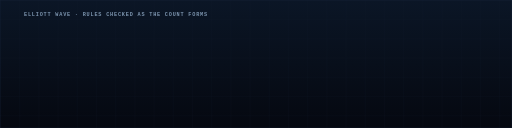
t = 0.00 s
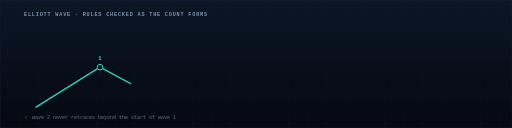
t = 1.68 s
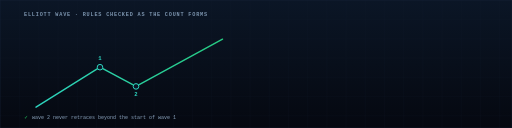
t = 3.36 s
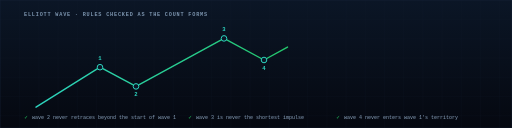
t = 5.04 s
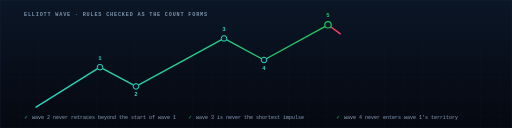
t = 6.66 s
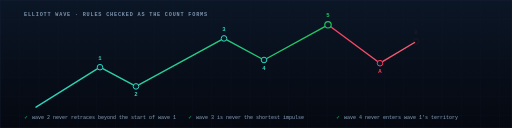
t = 8.31 s

The animated SVG that drew these frames (rendered in a browser with its animation timeline set to each time). Animation: 21 SMIL elements (animate=20,animateMotion=1); frames cover the first 8.31 s, repeats indefinitely.

<svg xmlns="http://www.w3.org/2000/svg" width="1280" height="320" viewBox="0 0 1280 320" role="img" aria-label="An Elliott Wave impulse drawing itself wave by wave, then the ABC correction, with each rule checked as it completes">
  <defs>
    <linearGradient id="ebg" x1="0" y1="0" x2="0" y2="1">
      <stop offset="0%"   stop-color="#0b1626"/>
      <stop offset="100%" stop-color="#050810"/>
    </linearGradient>
    <linearGradient id="impulse" gradientUnits="userSpaceOnUse" x1="90" y1="0" x2="820" y2="0">
      <stop offset="0%"   stop-color="#2dd4bf"/>
      <stop offset="100%" stop-color="#22c55e"/>
    </linearGradient>
    <linearGradient id="corr" gradientUnits="userSpaceOnUse" x1="820" y1="0" x2="1170" y2="0">
      <stop offset="0%"   stop-color="#f43f5e"/>
      <stop offset="100%" stop-color="#fb7185"/>
    </linearGradient>
    <pattern id="egrid" width="48" height="48" patternUnits="userSpaceOnUse">
      <path d="M 48 0 L 0 0 0 48" fill="none" stroke="#111e2f" stroke-width="1"/>
    </pattern>
  </defs>

  <rect width="1280" height="320" fill="url(#ebg)"/>
  <rect width="1280" height="320" fill="url(#egrid)" opacity=".6"/>
  <rect width="1280" height="320" fill="none" stroke="#1c2b40"/>

  <!-- ── the impulse: five waves, each drawn in turn ───────────────────────── -->
  <!-- pathLength normalises every leg to 100 so one dashoffset value works for
       all of them regardless of their real length. -->
  <g fill="none" stroke="url(#impulse)" stroke-width="3.5" stroke-linecap="round"
     stroke-dasharray="100" stroke-dashoffset="100">

    <path pathLength="100" d="M 90 268 L 250 168">
      <animate attributeName="stroke-dashoffset" values="100;0;0;100"
               keyTimes="0;0.09;0.94;1" dur="12s" repeatCount="indefinite"
               calcMode="spline" keySplines="0.4 0 0.2 1;0 0 1 1;0 0 1 1"/>
    </path>

    <path pathLength="100" d="M 250 168 L 340 216">
      <animate attributeName="stroke-dashoffset" values="100;100;0;0;100"
               keyTimes="0;0.10;0.17;0.94;1" dur="12s" repeatCount="indefinite"
               calcMode="spline" keySplines="0 0 1 1;0.4 0 0.2 1;0 0 1 1;0 0 1 1"/>
    </path>

    <path pathLength="100" d="M 340 216 L 560 96">
      <animate attributeName="stroke-dashoffset" values="100;100;0;0;100"
               keyTimes="0;0.18;0.30;0.94;1" dur="12s" repeatCount="indefinite"
               calcMode="spline" keySplines="0 0 1 1;0.4 0 0.2 1;0 0 1 1;0 0 1 1"/>
    </path>

    <path pathLength="100" d="M 560 96 L 660 150">
      <animate attributeName="stroke-dashoffset" values="100;100;0;0;100"
               keyTimes="0;0.31;0.38;0.94;1" dur="12s" repeatCount="indefinite"
               calcMode="spline" keySplines="0 0 1 1;0.4 0 0.2 1;0 0 1 1;0 0 1 1"/>
    </path>

    <path pathLength="100" d="M 660 150 L 820 62">
      <animate attributeName="stroke-dashoffset" values="100;100;0;0;100"
               keyTimes="0;0.39;0.49;0.94;1" dur="12s" repeatCount="indefinite"
               calcMode="spline" keySplines="0 0 1 1;0.4 0 0.2 1;0 0 1 1;0 0 1 1"/>
    </path>
  </g>

  <!-- ── the ABC correction ────────────────────────────────────────────────── -->
  <g fill="none" stroke="url(#corr)" stroke-width="3.5" stroke-linecap="round"
     stroke-dasharray="100" stroke-dashoffset="100">
    <path pathLength="100" d="M 820 62 L 950 158">
      <animate attributeName="stroke-dashoffset" values="100;100;0;0;100"
               keyTimes="0;0.53;0.63;0.94;1" dur="12s" repeatCount="indefinite"
               calcMode="spline" keySplines="0 0 1 1;0.4 0 0.2 1;0 0 1 1;0 0 1 1"/>
    </path>
    <path pathLength="100" d="M 950 158 L 1040 104">
      <animate attributeName="stroke-dashoffset" values="100;100;0;0;100"
               keyTimes="0;0.64;0.71;0.94;1" dur="12s" repeatCount="indefinite"
               calcMode="spline" keySplines="0 0 1 1;0.4 0 0.2 1;0 0 1 1;0 0 1 1"/>
    </path>
    <path pathLength="100" d="M 1040 104 L 1170 196">
      <animate attributeName="stroke-dashoffset" values="100;100;0;0;100"
               keyTimes="0;0.72;0.82;0.94;1" dur="12s" repeatCount="indefinite"
               calcMode="spline" keySplines="0 0 1 1;0.4 0 0.2 1;0 0 1 1;0 0 1 1"/>
    </path>
  </g>

  <!-- ── pivot labels, each popping as its wave completes ──────────────────── -->
  <g font-family="ui-monospace,SFMono-Regular,Menlo,monospace" font-size="14"
     font-weight="700" text-anchor="middle">

    <g opacity="0"><animate attributeName="opacity" values="0;0;1;1;0" keyTimes="0;0.07;.10;.94;1" dur="12s" repeatCount="indefinite"/>
      <circle cx="250" cy="168" r="7" fill="#0b1626" stroke="#2dd4bf" stroke-width="2.5"/>
      <text x="250" y="150" fill="#2dd4bf">1</text></g>

    <g opacity="0"><animate attributeName="opacity" values="0;0;1;1;0" keyTimes="0;0.15;.18;.94;1" dur="12s" repeatCount="indefinite"/>
      <circle cx="340" cy="216" r="7" fill="#0b1626" stroke="#2dd4bf" stroke-width="2.5"/>
      <text x="340" y="240" fill="#2dd4bf">2</text></g>

    <g opacity="0"><animate attributeName="opacity" values="0;0;1;1;0" keyTimes="0;0.28;.31;.94;1" dur="12s" repeatCount="indefinite"/>
      <circle cx="560" cy="96" r="7" fill="#0b1626" stroke="#2dd4bf" stroke-width="2.5"/>
      <text x="560" y="78" fill="#2dd4bf">3</text></g>

    <g opacity="0"><animate attributeName="opacity" values="0;0;1;1;0" keyTimes="0;0.36;.39;.94;1" dur="12s" repeatCount="indefinite"/>
      <circle cx="660" cy="150" r="7" fill="#0b1626" stroke="#2dd4bf" stroke-width="2.5"/>
      <text x="660" y="174" fill="#2dd4bf">4</text></g>

    <g opacity="0"><animate attributeName="opacity" values="0;0;1;1;0" keyTimes="0;0.47;.50;.94;1" dur="12s" repeatCount="indefinite"/>
      <circle cx="820" cy="62" r="8" fill="#0b1626" stroke="#22c55e" stroke-width="3"/>
      <text x="820" y="42" fill="#22c55e">5</text></g>

    <g opacity="0"><animate attributeName="opacity" values="0;0;1;1;0" keyTimes="0;0.61;.64;.94;1" dur="12s" repeatCount="indefinite"/>
      <circle cx="950" cy="158" r="7" fill="#0b1626" stroke="#f43f5e" stroke-width="2.5"/>
      <text x="950" y="182" fill="#f43f5e">A</text></g>

    <g opacity="0"><animate attributeName="opacity" values="0;0;1;1;0" keyTimes="0;0.69;.72;.94;1" dur="12s" repeatCount="indefinite"/>
      <circle cx="1040" cy="104" r="7" fill="#0b1626" stroke="#f43f5e" stroke-width="2.5"/>
      <text x="1040" y="86" fill="#f43f5e">B</text></g>

    <g opacity="0"><animate attributeName="opacity" values="0;0;1;1;0" keyTimes="0;0.80;.83;.94;1" dur="12s" repeatCount="indefinite"/>
      <circle cx="1170" cy="196" r="7" fill="#0b1626" stroke="#f43f5e" stroke-width="2.5"/>
      <text x="1170" y="220" fill="#f43f5e">C</text></g>
  </g>

  <!-- The pen: a dot riding the front of whichever wave is being drawn.
       Its halo is two wider, fainter circles rather than a Gaussian blur.
       Same emphasis, but no filter region to rasterise, and consistent with
       the other six diagrams in docs/assets, none of which filter anything.
       The fade and the motion sit on this <g> so all three circles share one
       path. Duplicating that keySplines list per circle is how they drift
       out of sync later. -->
  <g opacity="0">
    <animate attributeName="opacity" values="0;1;1;0" keyTimes="0;.03;.84;.88" dur="12s" repeatCount="indefinite"/>
    <animateMotion dur="12s" repeatCount="indefinite" calcMode="spline"
      keyPoints="0;.14;.14;.20;.20;.44;.44;.53;.53;.70;.70;.74;.74;.85;.85;.92;.92;1;1"
      keyTimes="0;.09;.10;.17;.18;.30;.31;.38;.39;.49;.53;.63;.64;.71;.72;.82;.83;.94;1"
      keySplines="0.4 0 0.2 1;0 0 1 1;0.4 0 0.2 1;0 0 1 1;0.4 0 0.2 1;0 0 1 1;0.4 0 0.2 1;0 0 1 1;0.4 0 0.2 1;0 0 1 1;0.4 0 0.2 1;0 0 1 1;0.4 0 0.2 1;0 0 1 1;0.4 0 0.2 1;0 0 1 1;0.4 0 0.2 1;0 0 1 1"
      path="M 90 268 L 250 168 L 340 216 L 560 96 L 660 150 L 820 62 L 950 158 L 1040 104 L 1170 196"/>
    <circle r="14" fill="#ffffff" opacity=".13"/>
    <circle r="9"  fill="#ffffff" opacity=".22"/>
    <circle r="6"  fill="#ffffff"/>
  </g>

  <!-- ── the rules, checked off as they are satisfied ──────────────────────── -->
  <g font-family="ui-monospace,SFMono-Regular,Menlo,monospace" font-size="12.5">
    <text x="60" y="40" fill="#7b93ad" font-size="13" font-weight="700" letter-spacing="2">
      ELLIOTT WAVE · RULES CHECKED AS THE COUNT FORMS
    </text>

    <g opacity="0"><animate attributeName="opacity" values="0;1;1;0" keyTimes="0;.20;.94;1" dur="12s" repeatCount="indefinite"/>
      <text x="60" y="298" fill="#22c55e">✓</text>
      <text x="80" y="298" fill="#8ba3bd">wave 2 never retraces beyond the start of wave 1</text></g>

    <g opacity="0"><animate attributeName="opacity" values="0;.001;1;1;0" keyTimes="0;.32;.34;.94;1" dur="12s" repeatCount="indefinite"/>
      <text x="470" y="298" fill="#22c55e">✓</text>
      <text x="490" y="298" fill="#8ba3bd">wave 3 is never the shortest impulse</text></g>

    <g opacity="0"><animate attributeName="opacity" values="0;.001;1;1;0" keyTimes="0;.40;.42;.94;1" dur="12s" repeatCount="indefinite"/>
      <text x="840" y="298" fill="#22c55e">✓</text>
      <text x="860" y="298" fill="#8ba3bd">wave 4 never enters wave 1's territory</text></g>
  </g>
</svg>
